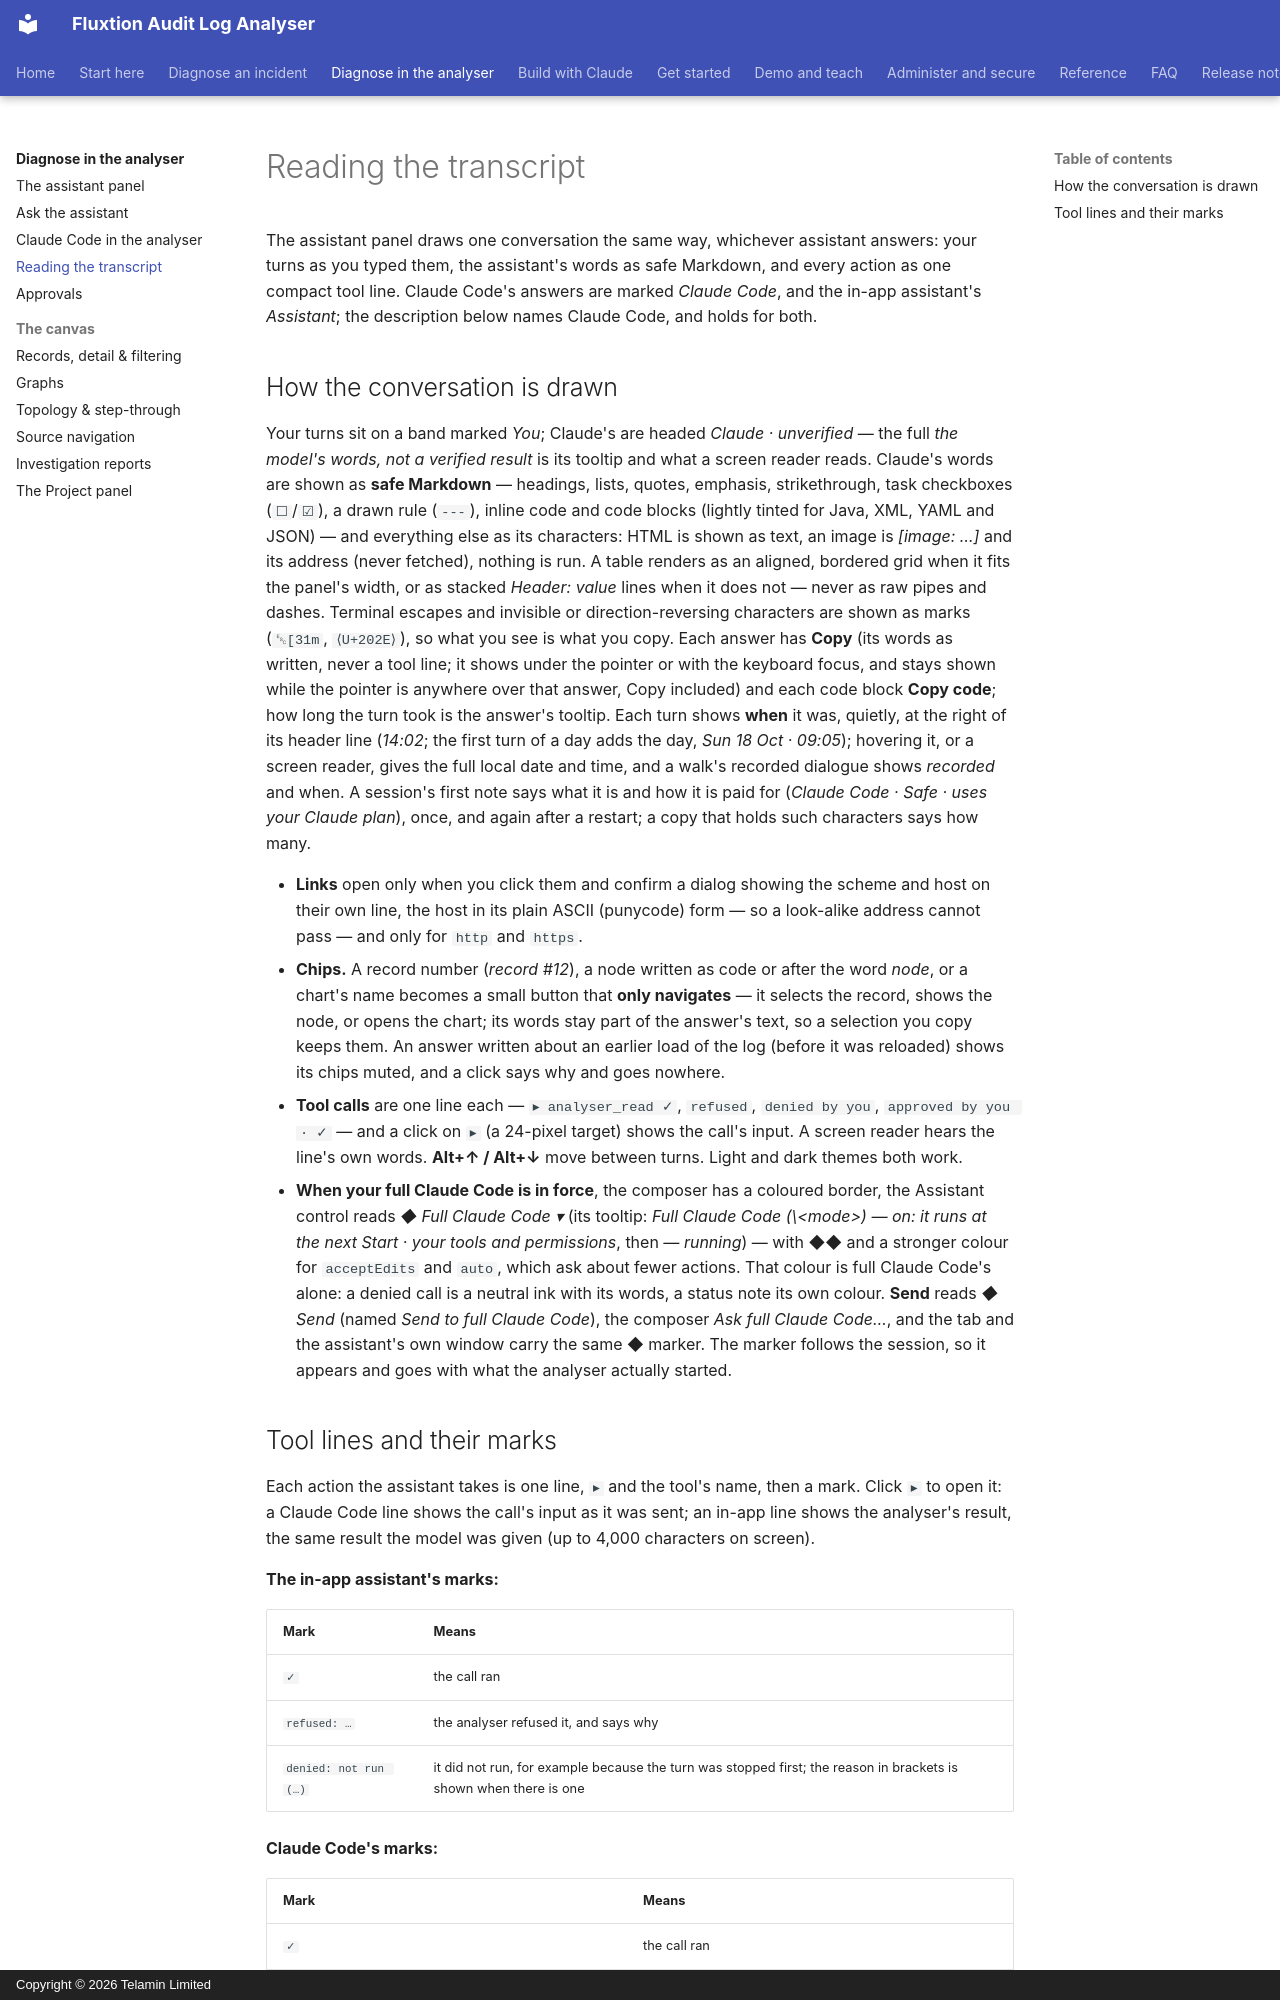

repository: telaminai/fluxtionauditlog-analyser · page: inapp/transcript/index.html · generator: mkdocs · copyright: Copyright © 2026 Telamin Limited

# Reading the transcript

The assistant panel draws one conversation the same way, whichever assistant answers: your turns as you typed them,
the assistant's words as safe Markdown, and every action as one compact tool line. Claude Code's answers are marked
*Claude Code*, and the in-app assistant's *Assistant*; the description below names Claude Code, and holds for both.

## How the conversation is drawn

Your turns sit on a band marked *You*; Claude's are headed *Claude · unverified* — the full *the model's words, not a
verified result* is its tooltip and what a screen reader reads. Claude's words are shown as **safe Markdown** — headings, lists, quotes,
emphasis, strikethrough, task checkboxes (`☐`/`☑`), a drawn rule (`---`), inline code and code blocks (lightly tinted for Java, XML, YAML
and JSON) — and everything else as its characters: HTML is shown as text, an image is *[image: …]* and its address
(never fetched), nothing is run. A table renders as an aligned, bordered grid when it fits the panel's width, or as
stacked *Header: value* lines when it does not — never as raw pipes and dashes. Terminal
escapes and invisible or direction-reversing characters are shown as marks (`␛[31m`, `⟨U+202E⟩`), so what you see is
what you copy. Each answer has **Copy** (its words as written, never a tool line; it shows under the pointer or with the keyboard
focus, and stays shown while the pointer is anywhere over that answer, Copy included) and each code block **Copy code**;
how long the turn took is the answer's tooltip. Each turn shows **when** it was, quietly, at the right of its header line
(*14:02*; the first turn of a day adds the day, *Sun 18 Oct · 09:05*); hovering it, or a screen reader, gives the full
local date and time, and a walk's recorded dialogue shows *recorded* and when. A session's first note says what it
is and how it is paid for (*Claude Code · Safe · uses your Claude plan*), once, and again after a restart;
a copy that holds such characters says how many.

- **Links** open only when you click them and confirm a dialog showing the scheme and host on their own line, the host
  in its plain ASCII (punycode) form — so a look-alike address cannot pass — and only for `http` and `https`.
- **Chips.** A record number (*record #12*), a node written as code or after the word *node*, or a chart's name becomes
  a small button that **only navigates** — it selects the record, shows the node, or opens the chart; its words stay
  part of the answer's text, so a selection you copy keeps them. An answer written
  about an earlier load of the log (before it was reloaded) shows its chips muted, and a click says why and goes
  nowhere.
- **Tool calls** are one line each — `▸ analyser_read ✓`, `refused`, `denied by you`, `approved by you · ✓` — and a
  click on `▸` (a 24-pixel target) shows the call's input. A screen reader hears the line's own words. **Alt+↑ / Alt+↓** move between turns. Light and dark themes both work.
- **When your full Claude Code is in force**, the composer has a coloured border, the Assistant control reads
  *◆ Full Claude Code ▾* (its tooltip: *Full Claude Code (\<mode\>) — on: it runs at the next Start · your tools and
  permissions*, then *— running*) — with ◆◆ and a stronger colour for `acceptEdits` and `auto`, which ask about fewer
  actions. That colour is full Claude Code's alone: a denied call is a neutral ink with its words, a status note its own
  colour. **Send** reads *◆ Send* (named *Send to full Claude Code*), the composer *Ask full Claude Code…*, and the tab and the assistant's own window carry the same ◆ marker. The
  marker follows the session, so it appears and goes with what the analyser actually started.
